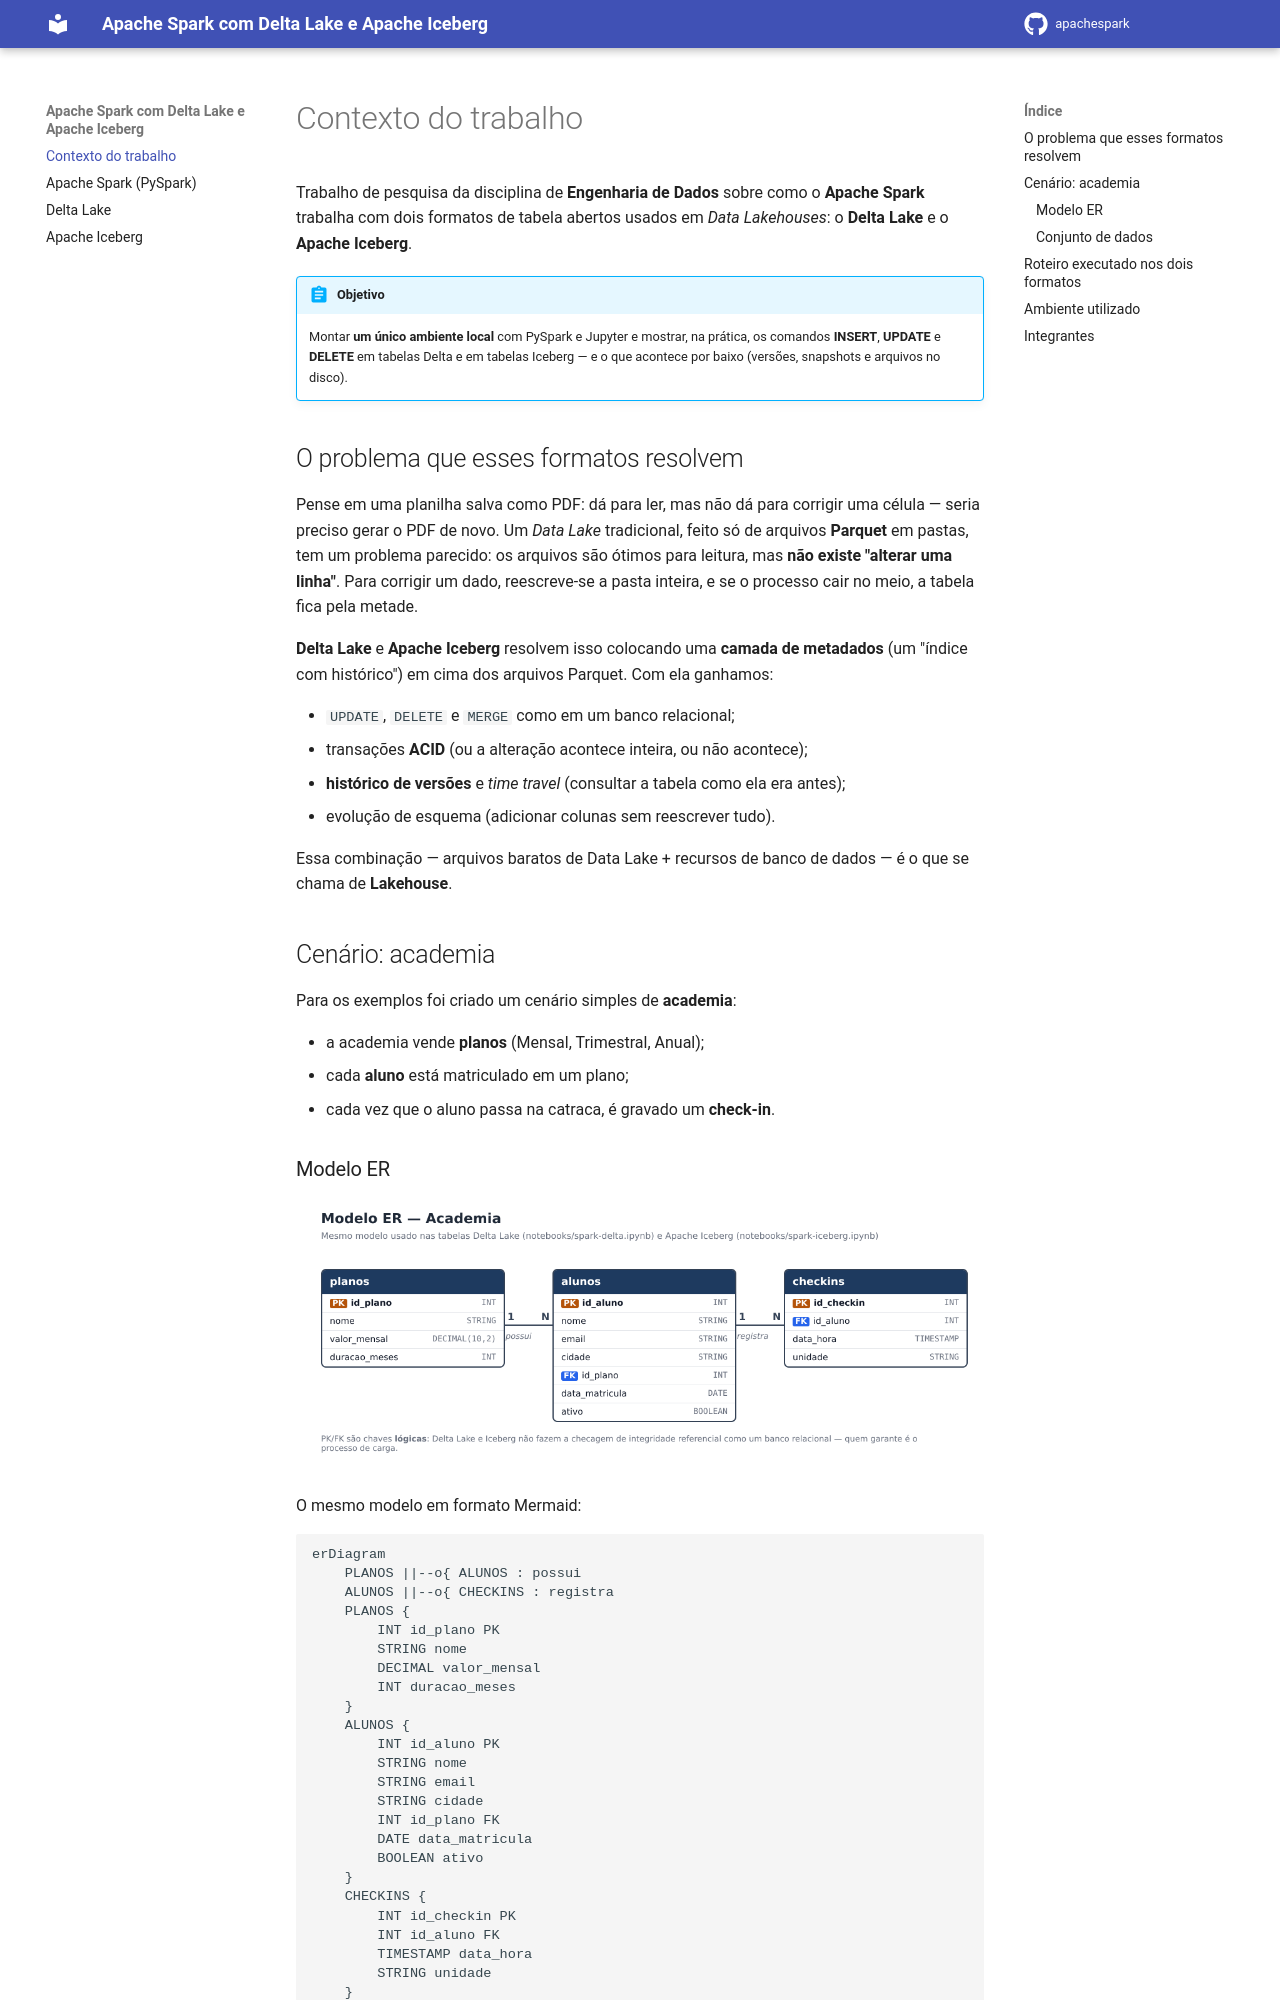

repository: 02kamk/apachespark · page: index.html · generator: mkdocs

# Contexto do trabalho

Trabalho de pesquisa da disciplina de **Engenharia de Dados** sobre como o **Apache Spark** trabalha com dois
formatos de tabela abertos usados em *Data Lakehouses*: o **Delta Lake** e o **Apache Iceberg**.

!!! abstract "Objetivo"
    Montar **um único ambiente local** com PySpark e Jupyter e mostrar, na prática, os comandos
    **INSERT**, **UPDATE** e **DELETE** em tabelas Delta e em tabelas Iceberg — e o que acontece por baixo
    (versões, snapshots e arquivos no disco).

## O problema que esses formatos resolvem

Pense em uma planilha salva como PDF: dá para ler, mas não dá para corrigir uma célula — seria preciso gerar
o PDF de novo. Um *Data Lake* tradicional, feito só de arquivos **Parquet** em pastas, tem um problema parecido:
os arquivos são ótimos para leitura, mas **não existe "alterar uma linha"**. Para corrigir um dado, reescreve-se
a pasta inteira, e se o processo cair no meio, a tabela fica pela metade.

**Delta Lake** e **Apache Iceberg** resolvem isso colocando uma **camada de metadados** (um "índice com histórico")
em cima dos arquivos Parquet. Com ela ganhamos:

- `UPDATE`, `DELETE` e `MERGE` como em um banco relacional;
- transações **ACID** (ou a alteração acontece inteira, ou não acontece);
- **histórico de versões** e *time travel* (consultar a tabela como ela era antes);
- evolução de esquema (adicionar colunas sem reescrever tudo).

Essa combinação — arquivos baratos de Data Lake + recursos de banco de dados — é o que se chama de **Lakehouse**.

## Cenário: academia

Para os exemplos foi criado um cenário simples de **academia**:

- a academia vende **planos** (Mensal, Trimestral, Anual);
- cada **aluno** está matriculado em um plano;
- cada vez que o aluno passa na catraca, é gravado um **check-in**.

### Modelo ER

![Modelo ER da academia](assets/modelo-er.png)

O mesmo modelo em formato Mermaid:

```mermaid
erDiagram
    PLANOS ||--o{ ALUNOS : possui
    ALUNOS ||--o{ CHECKINS : registra
    PLANOS {
        INT id_plano PK
        STRING nome
        DECIMAL valor_mensal
        INT duracao_meses
    }
    ALUNOS {
        INT id_aluno PK
        STRING nome
        STRING email
        STRING cidade
        INT id_plano FK
        DATE data_matricula
        BOOLEAN ativo
    }
    CHECKINS {
        INT id_checkin PK
        INT id_aluno FK
        TIMESTAMP data_hora
        STRING unidade
    }
```

!!! warning "PK e FK são lógicas"
    Delta Lake e Iceberg **não bloqueiam** chave duplicada nem chave estrangeira inexistente, como faria um
    PostgreSQL. As chaves do diagrama documentam a intenção do modelo; quem garante a integridade é o processo de carga.
